Run: headless pygame with SDL's dummy video driver; simulated clock (each Clock.tick advances the game by its frame time, no real sleeping); random seed 0; keys injected as events and as key.get_pressed() state; mouse plan: one left click at the window centre at the start of phase 2, then a move to the lower-right quarter at the start of phase 3.
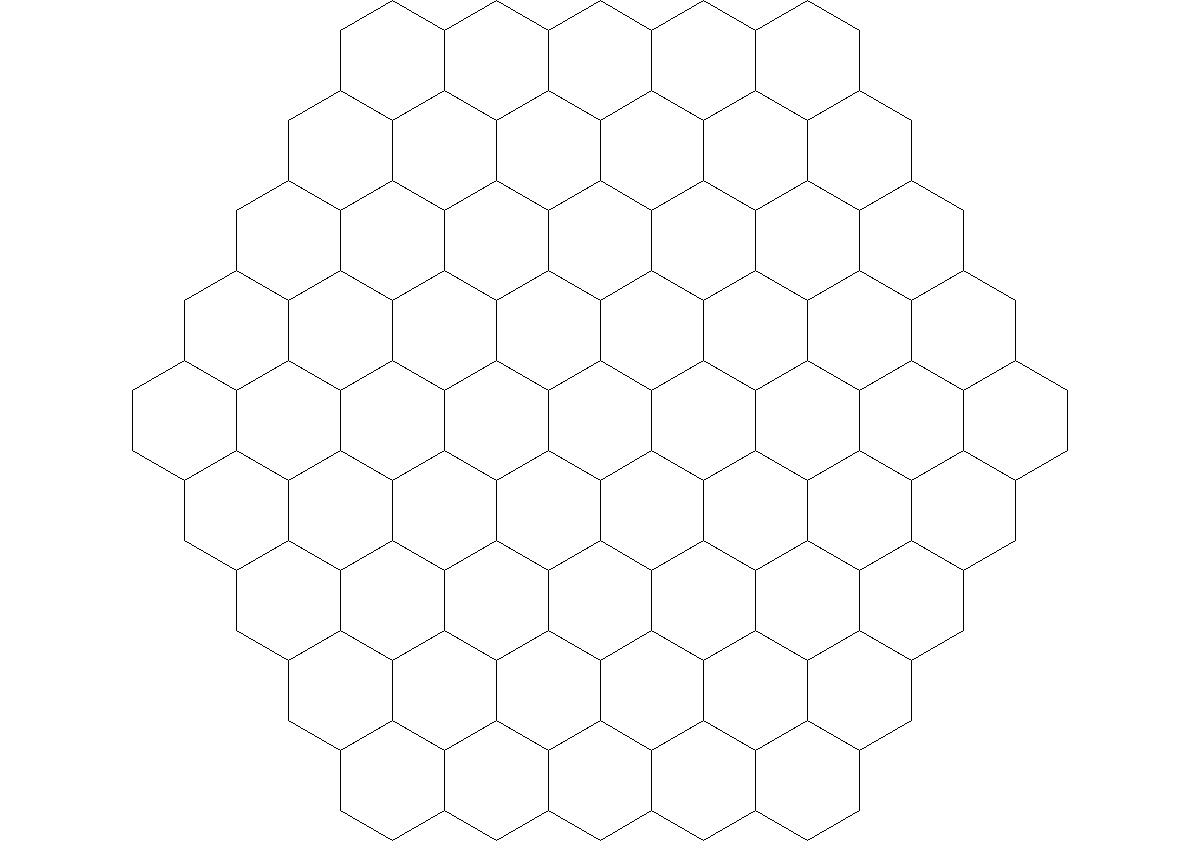
Frame 1 of 4 · flips 1–60 · no input
Frame 2 of 4 · flips 61–180 · clicked the window centre · tapped SPACE, RETURN · held RIGHT (→), D · screen unchanged from frame 1, image omitted
Frame 3 of 4 · flips 181–300 · moved the mouse to the lower-right quarter · held DOWN (↓), S · screen unchanged from frame 2, image omitted
Frame 4 of 4 · flips 301–420 · held LEFT (←), A, UP (↑), W · screen unchanged from frame 3, image omitted

The pygame program that drew these frames:

import pygame as pg
from collections import deque
from random import choice

WIDTH = 1200
HEIGHT = 850
SIZE = [WIDTH, HEIGHT]
screen = pg.display.set_mode(SIZE)
time = pg.time.Clock()
flag = 1
pg.init()


if flag == 1:
    a = 60
    count_row = 5
    rows = 4
    grid = [-1 for i in range(61)]
elif flag == 2:
    a = 42.3
    count_row = 6
    rows = 8
    grid = [-1 for i in range(114)]
elif flag == 3:
    a = 32.6
    count_row = 7
    rows = 12
    grid = [-1 for i in range(183)]
elif flag == 4:
    a = 26.4
    count_row = 9
    rows = 16
    grid = [-1 for i in range(289)]
elif flag == 5:
    a = 19.2
    count_row = 11
    rows = 24
    grid = [-1 for i in range(515)]
start = 0

HEX_CONST = (3 / 4) ** 0.5
half = HEX_CONST * a
hei = 0.5 * a
x_paint = 600 - count_row * half
y_paint = 0.5 * a



HEX_CONST = (3 / 4) ** 0.5
half = HEX_CONST * a
hei = 0.5 * a



class Hexagon:
    def __init__(self, x, y, n, row, col, prev_line):
        self.x = x
        self.y = y
        self.walls = [True, True, True, True, True, True]
        self.visited = False
        self.number = n
        self.row = row
        self.col = col
        self.prev_line = prev_line


    # def dfs(self, start, grid):
    #     self.visited = True


    def paint(self):
        if self.walls[0]:
            pg.draw.line(screen, 'black', (self.x, self.y), (self.x + half, self.y - hei))
        x1 = self.x + half
        y1 = self.y - hei
        if self.walls[1]:
            pg.draw.line(screen, 'black', (x1, y1), (x1 + half, y1 + hei))
        x1 = x1 + half
        y1 = y1 + hei
        if self.walls[2]:
            pg.draw.line(screen, 'black', (x1, y1), (x1, y1 + a))
        y1 += a
        if self.walls[3]:
            pg.draw.line(screen, 'black', (x1, y1), (x1 - half, y1 + hei))
        x1 = x1 - half
        y1 = y1 + hei
        if self.walls[4]:
            pg.draw.line(screen, 'black', (x1, y1), (x1 - half, y1 - hei))
        x1 = x1 - half
        y1 = y1 - hei
        if self.walls[5]:
            pg.draw.line(screen, 'black', (x1, y1), (x1, y1 - a))


    def choice_to_go(self, grid):
        neighbours = []
        n1 = self.number - 1
        n2 = self.number + 1
        n3 = self.number - self.prev_line
        n4 = n3 - 1
        n5 = self.number + self.prev_line + 1
        n6 = self.number + self.prev_line + 2
        if n1 <= len(grid):
            if not grid[n1 - 1].visited and grid[n1 - 1].x == self.x - 2 * half:
                neighbours.append(n1)
        if n2 <= len(grid):
            if not grid[n2 - 1].visited and grid[n2 - 1].x == self.x + 2 * half:
                neighbours.append(n2)
        if n3 <= len(grid):
            if not grid[n3 - 1].visited and grid[n3 - 1].x == self.x + half and grid[n3 - 1].y == self.y - 1.5 * a:
                neighbours.append(n3)
        if n4 <= len(grid):
            if not grid[n4 - 1].visited and grid[n4 - 1].x == self.x - half and grid[n4 - 1].y == self.y - 1.5 * a:
                neighbours.append(n4)
        if n5 <= len(grid):
            if not grid[n5 - 1].visited and grid[n5 - 1].x == self.x - half and grid[n5 - 1].y == self.y + 1.5 * a:
                neighbours.append(n5)
        if n6 <= len(grid):
            if not grid[n6 - 1].visited and grid[n6 - 1].x == self.x + half and grid[n6 - 1].y == self.y + 1.5 * a:
                neighbours.append(n6)

        if len(neighbours) != 0:
            return choice(neighbours)
        return False

def true_false_cells(now, next):
    if next.number == now.nuber - 1:
        now.walls[0] = False
        next.walls[1] = False
    elif next.number == now.nuber + 1:
        now.walls[1] = False
        next.walls[0] = False
    elif next.number == now.number - now.prev_line:
        now.walls[2] = False
        next.walls[4] = False
    elif next.number == now.number - now.prev_line - 1:
        now.walls[3] = False
        next.walls[5] = False
    elif next.number == now.number + now.prev_line + 1:
        now.walls[4] = False
        next.walls[2] = False
    elif next.number == now.number + now.prev_line + 1:
        now.walls[5] = False
        next.walls[3] = False



def paint_hexagons(x_paint, y_paint, half, count_row):
    for i in range(len(grid)):
        grid[i].paint()


rise = True
first_row = count_row
i = 0
row_in_grid = 0
while count_row != first_row - 1:
    x_f = x_paint
    y_f = y_paint
    row_in_grid += 1
    for j in range(count_row):
        grid[i] = Hexagon(x_paint, y_paint, i, row_in_grid, j + 1, count_row - 1)
        x_paint += 2 * half
        i += 1

    if count_row > (2 * first_row + rows) // 2 + 1:
        rise = False
    if rise:
        count_row += 1
        x_paint = x_f - half
        y_paint = y_f + 1.5 * a
    else:
        count_row -= 1
        x_paint = x_f + half
        y_paint = y_f + 1.5 * a


cell_now = grid[0]
cell_now.visited = True
queue = deque()

while True:
    screen.fill('white')

    for i in pg.event.get():
        if i.type == pg.QUIT:
            exit()
        # if i.type == pg.MOUSEBUTTONDOWN:
        #     print(pg.mouse.get_pos())


    next_c = cell_now.choice_to_go(grid)
    if next_c:
        next_c.visited = True
        queue.append(cell_now)
        true_false_cells(cell_now, next_c)
        cell_now = next_c
    elif queue:
        cell_now = queue.pop()
    paint_hexagons(x_paint, y_paint, half, count_row)
    pg.display.flip()
    time.tick(100)
